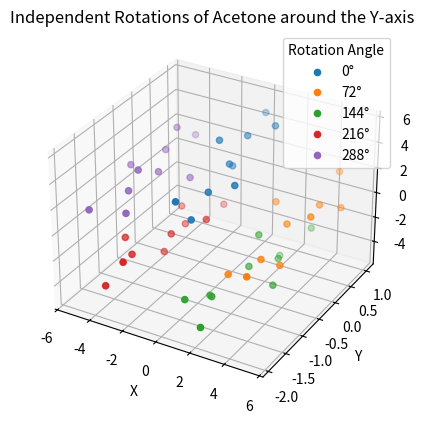

Recreate this plot in Python.
import numpy as np
import matplotlib.pyplot as plt
from mpl_toolkits.mplot3d import Axes3D

# Atom labels
labels = ['O', 'C', 'C', 'C', 'H', 'H', 'H', 'H', 'H', 'H']

# Define the initial coordinates of the acetone molecule
acetone_coordinates = np.array([
    [0.0000000000, 0.0000000000, 2.7190000000],  # Oxygen
    [0.6509000509, -0.4065066944, 4.0276504673],  # Carbon
    [0.5238430544, 0.1760398279, 4.8699806098],   # Carbon
    [1.2207390549, -1.2655839220, 4.0755443769],  # Carbon
    [-0.0915662883, 1.0182786779, 4.6316424872],  # Hydrogen
    [1.4775363292, 0.5173389026, 5.2147763160],   # Hydrogen
    [0.0538245234, -0.4035001659, 5.6368678088],  # Hydrogen
    [1.2394900833, -1.7351916764, 3.1142863700],  # Hydrogen
    [0.7949164979, -1.9365541655, 4.7920456555],  # Hydrogen
    [2.2186302201, -1.0157162938, 4.3699580158]   # Hydrogen
])

# Setup the 3D plot
fig = plt.figure()
ax = fig.add_subplot(111, projection='3d')

# Loop through 360 degrees, rotating around the Y-axis every 72 degrees
for i in range(0, 360, 72):
    theta = np.radians(i)
    rotation_matrix = np.array([
        [np.cos(theta), 0, np.sin(theta)],
        [0, 1, 0],
        [-np.sin(theta), 0, np.cos(theta)]
    ])
    rotated_coordinates = np.dot(acetone_coordinates, rotation_matrix.T)

    # Plot the rotated points
    ax.scatter(rotated_coordinates[:, 0], rotated_coordinates[:, 1], rotated_coordinates[:, 2], label=f'{i}°')

    # Print out the updated coordinates with labels
    print(f"Rotation at {i} degrees:")
    for label, coord in zip(labels, rotated_coordinates):
        print(f"{label} {coord}")

# Setting labels and legend
ax.set_xlabel('X')
ax.set_ylabel('Y')
ax.set_zlabel('Z')
ax.legend(title="Rotation Angle")
ax.set_title('Independent Rotations of Acetone around the Y-axis')

# Show the plot
plt.show()
